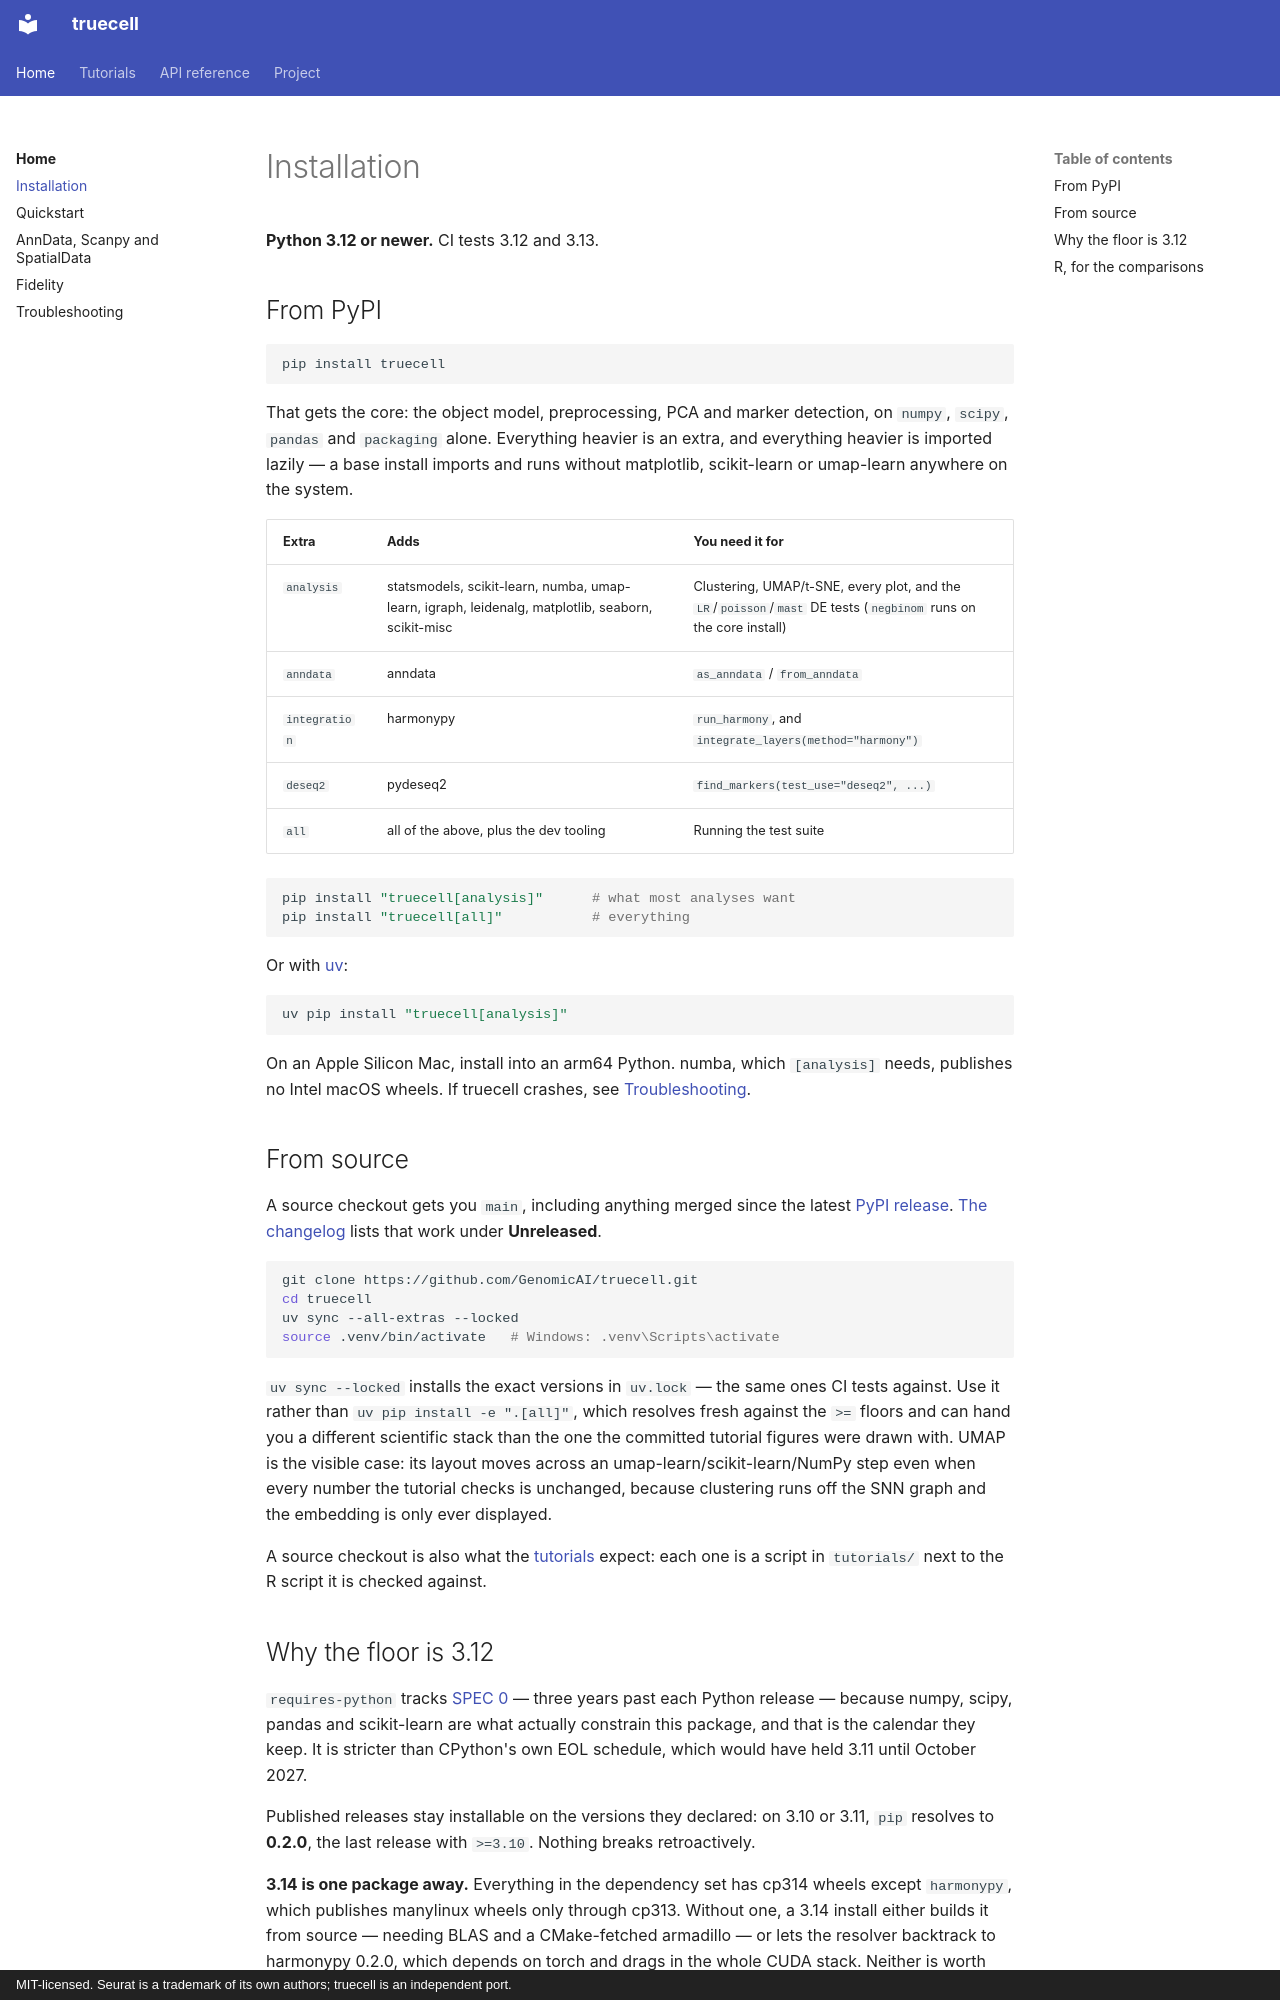

repository: GenomicAI/truecell · page: installation/index.html · generator: mkdocs · copyright: MIT-licensed. Seurat is a trademark of its own authors; truecell is an independent port.

# Installation

**Python 3.12 or newer.** CI tests 3.12 and 3.13.

## From PyPI

```bash
pip install truecell
```

That gets the core: the object model, preprocessing, PCA and marker detection,
on `numpy`, `scipy`, `pandas` and `packaging` alone. Everything heavier is an
extra, and everything heavier is imported lazily — a base install imports and
runs without matplotlib, scikit-learn or umap-learn anywhere on the system.

| Extra | Adds | You need it for |
|---|---|---|
| `analysis` | statsmodels, scikit-learn, numba, umap-learn, igraph, leidenalg, matplotlib, seaborn, scikit-misc | Clustering, UMAP/t-SNE, every plot, and the `LR`/`poisson`/`mast` DE tests (`negbinom` runs on the core install) |
| `anndata` | anndata | `as_anndata` / `from_anndata` |
| `integration` | harmonypy | `run_harmony`, and `integrate_layers(method="harmony")` |
| `deseq2` | pydeseq2 | `find_markers(test_use="deseq2", ...)` |
| `all` | all of the above, plus the dev tooling | Running the test suite |

```bash
pip install "truecell[analysis]"      # what most analyses want
pip install "truecell[all]"           # everything
```

Or with [uv](https://docs.astral.sh/uv/):

```bash
uv pip install "truecell[analysis]"
```

On an Apple Silicon Mac, install into an arm64 Python. numba, which `[analysis]`
needs, publishes no Intel macOS wheels. If truecell crashes, see
[Troubleshooting](troubleshooting.md).

## From source

A source checkout gets you `main`, including anything merged since the latest
[PyPI release](https://pypi.org/project/truecell/). [The changelog](CHANGELOG.md)
lists that work under **Unreleased**.

```bash
git clone https://github.com/GenomicAI/truecell.git
cd truecell
uv sync --all-extras --locked
source .venv/bin/activate   # Windows: .venv\Scripts\activate
```

`uv sync --locked` installs the exact versions in `uv.lock` — the same ones CI
tests against. Use it rather than `uv pip install -e ".[all]"`, which resolves
fresh against the `>=` floors and can hand you a different scientific stack than
the one the committed tutorial figures were drawn with. UMAP is the visible
case: its layout moves across an umap-learn/scikit-learn/NumPy step even when
every number the tutorial checks is unchanged, because clustering runs off the
SNN graph and the embedding is only ever displayed.

A source checkout is also what the [tutorials](tutorials/README.md) expect: each
one is a script in `tutorials/` next to the R script it is checked against.

## Why the floor is 3.12

`requires-python` tracks [SPEC 0](https://scientific-python.org/specs/spec-0000/)
— three years past each Python release — because numpy, scipy, pandas and
scikit-learn are what actually constrain this package, and that is the calendar
they keep. It is stricter than CPython's own EOL schedule, which would have held
3.11 until October 2027.

Published releases stay installable on the versions they declared: on 3.10 or
3.11, `pip` resolves to **0.2.0**, the last release with `>=3.10`. Nothing breaks
retroactively.

**3.14 is one package away.** Everything in the dependency set has cp314 wheels
except `harmonypy`, which publishes manylinux wheels only through cp313. Without
one, a 3.14 install either builds it from source — needing BLAS and a
CMake-fetched armadillo — or lets the resolver backtrack to harmonypy 0.2.0,
which depends on torch and drags in the whole CUDA stack. Neither is worth
declaring support for, so the CI matrix stops at 3.13 until that wheel exists.
